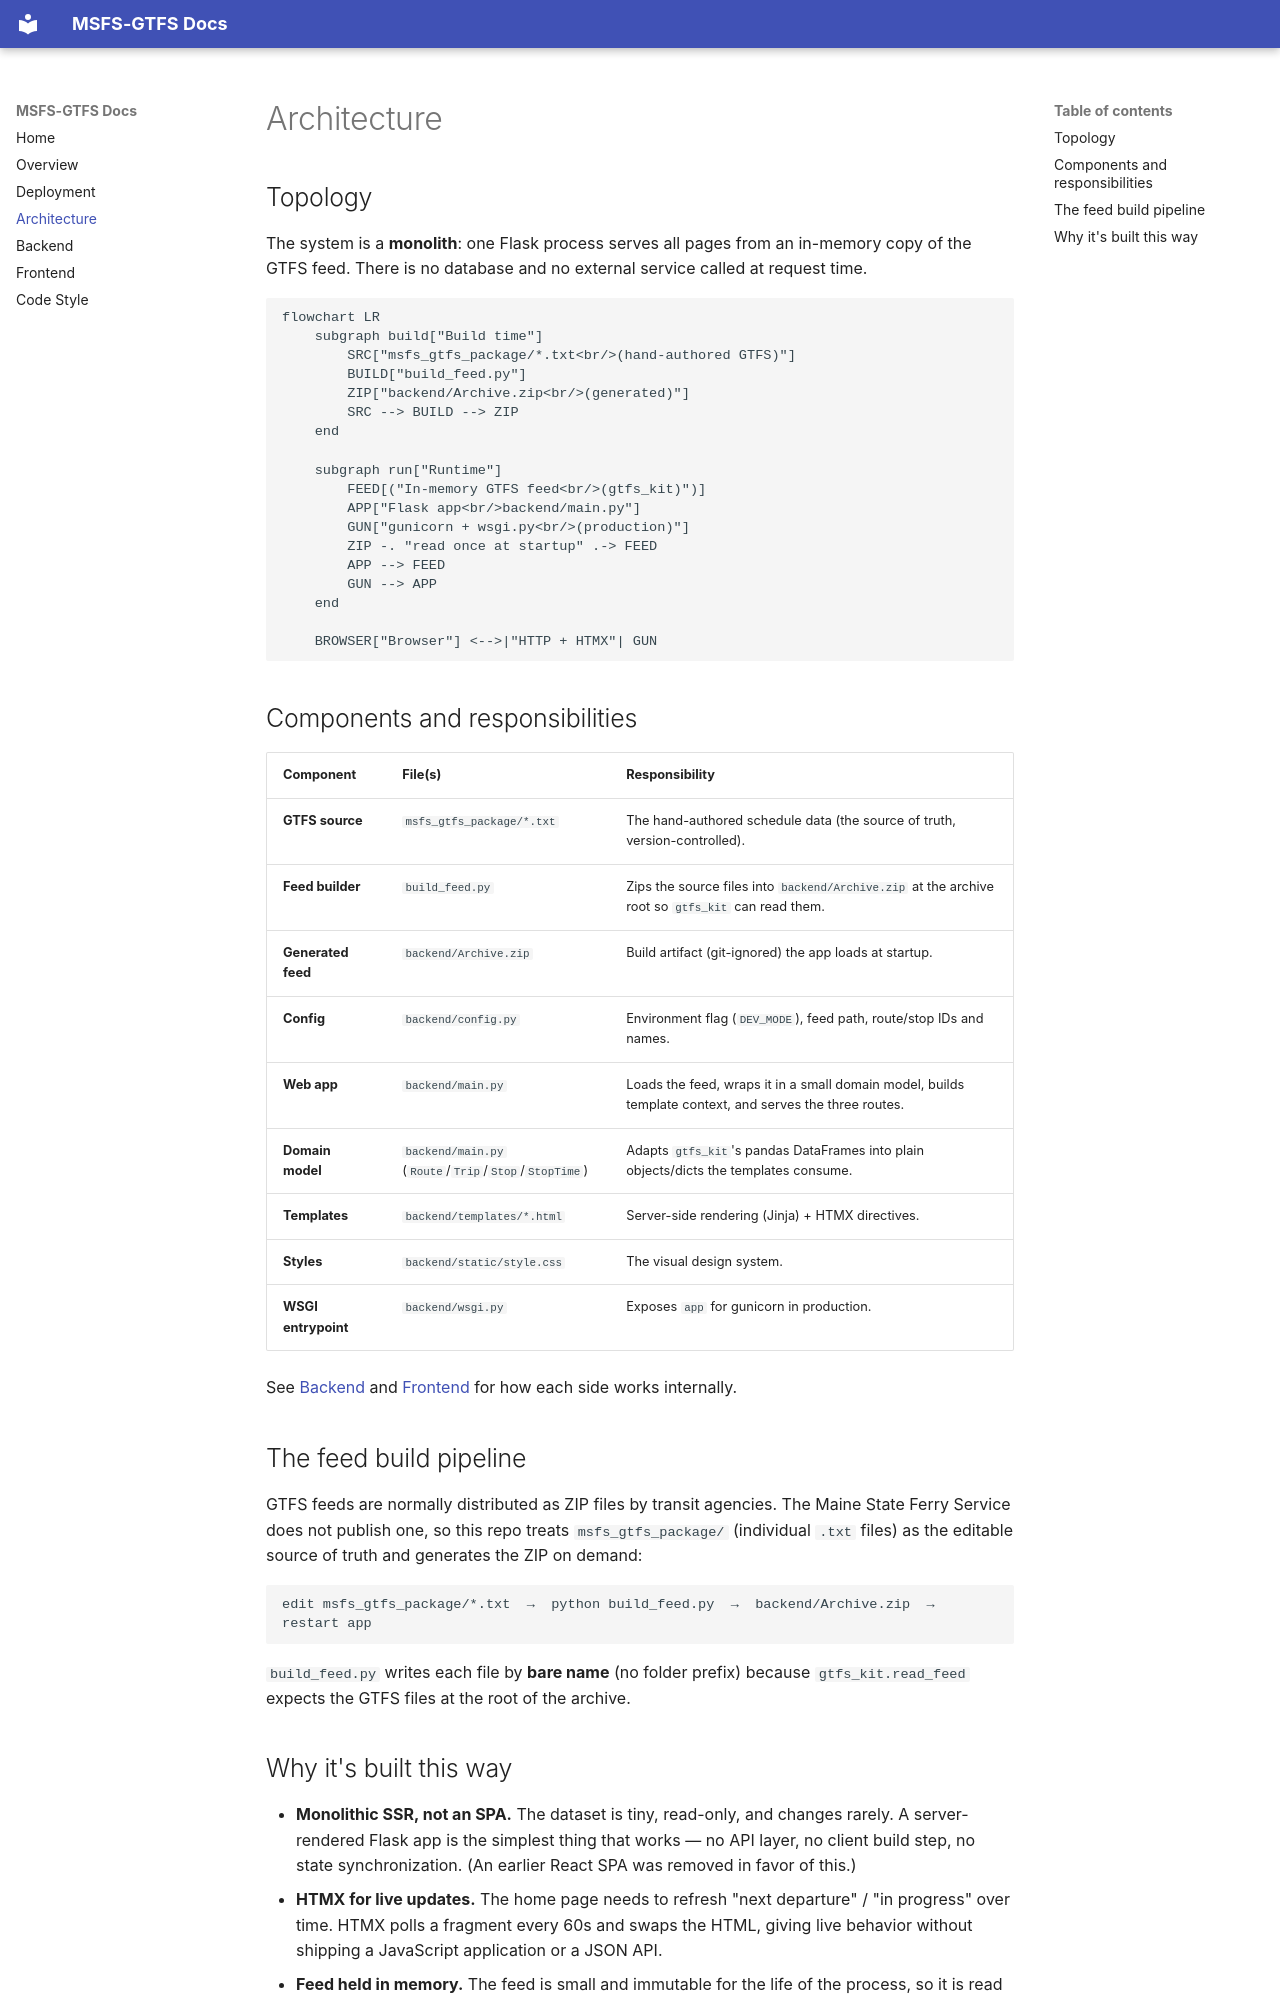

repository: andyvwhitman/msfsgtfs · page: architecture/index.html · generator: mkdocs

# Architecture

## Topology

The system is a **monolith**: one Flask process serves all pages from an in-memory copy of
the GTFS feed. There is no database and no external service called at request time.

```mermaid
flowchart LR
    subgraph build["Build time"]
        SRC["msfs_gtfs_package/*.txt<br/>(hand-authored GTFS)"]
        BUILD["build_feed.py"]
        ZIP["backend/Archive.zip<br/>(generated)"]
        SRC --> BUILD --> ZIP
    end

    subgraph run["Runtime"]
        FEED[("In-memory GTFS feed<br/>(gtfs_kit)")]
        APP["Flask app<br/>backend/main.py"]
        GUN["gunicorn + wsgi.py<br/>(production)"]
        ZIP -. "read once at startup" .-> FEED
        APP --> FEED
        GUN --> APP
    end

    BROWSER["Browser"] <-->|"HTTP + HTMX"| GUN
```

## Components and responsibilities

| Component | File(s) | Responsibility |
|---|---|---|
| **GTFS source** | `msfs_gtfs_package/*.txt` | The hand-authored schedule data (the source of truth, version-controlled). |
| **Feed builder** | `build_feed.py` | Zips the source files into `backend/Archive.zip` at the archive root so `gtfs_kit` can read them. |
| **Generated feed** | `backend/Archive.zip` | Build artifact (git-ignored) the app loads at startup. |
| **Config** | `backend/config.py` | Environment flag (`DEV_MODE`), feed path, route/stop IDs and names. |
| **Web app** | `backend/main.py` | Loads the feed, wraps it in a small domain model, builds template context, and serves the three routes. |
| **Domain model** | `backend/main.py` (`Route`/`Trip`/`Stop`/`StopTime`) | Adapts `gtfs_kit`'s pandas DataFrames into plain objects/dicts the templates consume. |
| **Templates** | `backend/templates/*.html` | Server-side rendering (Jinja) + HTMX directives. |
| **Styles** | `backend/static/style.css` | The visual design system. |
| **WSGI entrypoint** | `backend/wsgi.py` | Exposes `app` for gunicorn in production. |

See [Backend](backend.md) and [Frontend](frontend.md) for how each side works internally.

## The feed build pipeline

GTFS feeds are normally distributed as ZIP files by transit agencies. The Maine State Ferry
Service does not publish one, so this repo treats `msfs_gtfs_package/` (individual `.txt`
files) as the editable source of truth and generates the ZIP on demand:

```
edit msfs_gtfs_package/*.txt  →  python build_feed.py  →  backend/Archive.zip  →  restart app
```

`build_feed.py` writes each file by **bare name** (no folder prefix) because
`gtfs_kit.read_feed` expects the GTFS files at the root of the archive.
